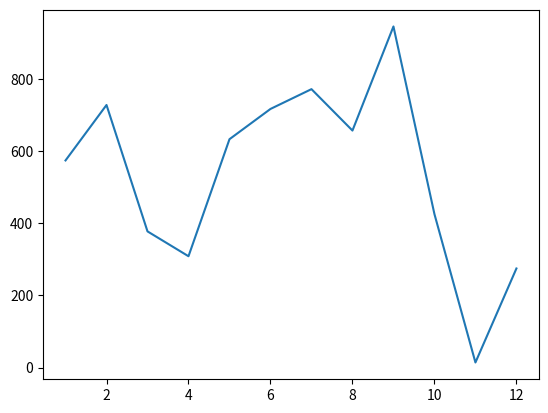

Here is the Python script that generated this plot: (Note: this script raises an exception after producing the figure.)
# Task 1
import datetime
current_time = datetime.datetime.now()
print(current_time)

# Task 2
import random
random_list = [random.randint(1, 100) for i in range(101)]
random_number = random.choice(random_list)
print(random_number)

# Task 3
import matplotlib.pyplot as plt
import random
number_a = range(1, 13)
number_b = random.sample(range(1000), 12)
plt.plot(number_a, number_b)
plt.show()

# Task 4
employees = [
    ["Иванов Иван Иванович", "Менеджер", "22.10.2013", 250000],
    ["Сорокина Екатерина Матвеевна", "Аналитик", "12.03.2020", 75000],
    ["Струков Иван Сергеевич", "Старший программист", "23.04.2012", 150000],
    ["Корнеева Анна Игоревна", "Ведущий программист", "22.02.2015", 120000],
    ["Старчиков Сергей Анатольевич", "Младший программист", "12.11.2021", 50000],
    ["Бутенко Артем Андреевич", "Архитектор", "12.02.2010", 200000],
    ["Савченко Алина Сергеевна", "Старший аналитик", "13.04.2016", 100000]
]

def programmers_bonus(employees):
    for employee in employees:
        if "программист" in employee[1]:
            bonus = employee[3] * 0.03
            print(f"{employee[0]} - премия: {bonus} руб.")

def gender_bonus(employees):
    for employee in employees:
        name_parts = employee[0].split()
        if len(name_parts) > 1:
            patronymic = name_parts[1]
            if patronymic.endswith("на"):
                print(f"{employee[0]} - премия к 8 марта: 2000 руб.")
            else:
                print(f"{employee[0]} - премия к 23 февраля: 2000 руб.")

def index_salary(employees):
    from datetime import datetime
    current_date = datetime.now()
    for employee in employees:
        hire_date = datetime.strptime(employee[2], "%d.%m.%Y")
        years_worked = (current_date - hire_date).days / 365
        if years_worked > 10:
            indexation = employee[3] * 0.07
        else:
            indexation = employee[3] * 0.05
        print(f"{employee[0]} - индексация: {indexation} руб.")

def vacation_list(employees):
    from datetime import datetime
    current_date = datetime.now()
    vacation_employees = []
    for employee in employees:
        hire_date = datetime.strptime(employee[2], "%d.%m.%Y")
        months_worked = (current_date - hire_date).days / 30
        if months_worked > 6:
            vacation_employees.append(employee[0])
    return vacation_employees

programmers_bonus(employees)
gender_bonus(employees)
index_salary(employees)
print(vacation_list(employees))

# Task 5
import random
secret_number = random.randint(1, 9)
winning_count = 0
for i in range(1, 1001):
    num_str = str(i)
    digit_sum = sum(int(digit) for digit in num_str)
    if digit_sum % secret_number == 0:
        print(i)
        winning_count += 1
        if winning_count == 5:
            break

# Extras
# Task 1
n = int(input("Введите количество попыток: "))
for i in range(n):
    result = random.choice(["Орел", "Решка"])
    print(result)

# Task 2
n = int(input("Введите количество попыток: "))
for i in range(n):
    result = random.randint(1, 6)
    print(result)

# Task 3
import random
import string
length = int(input("Введите длину пароля: "))
password = ''.join(random.choice(string.ascii_letters) for i in range(length))
print(password)
